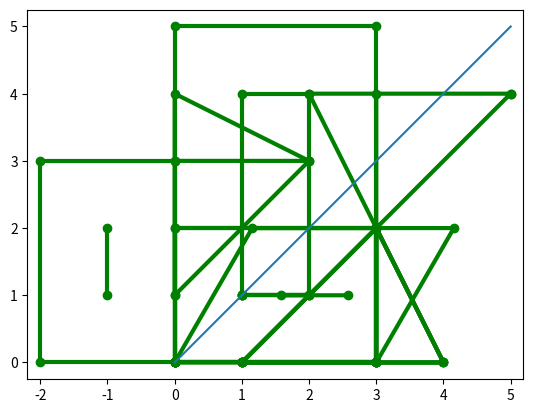

Here is the Python script that generated this plot:
import matplotlib.pyplot as plt, numpy as np
from math import nan

TRIANGLE = np.array([
            [1, 3, 4, 1, nan, 3, 3],
            [0, 2, 0, 0, nan, 2, 0]
            ])

SQUARE = np.array([
            [0, 3, 3, 0, 0, nan, 1, 2], 
            [0, 0, 2, 2, 0, nan, 1, 1]
            ])

CONCENTRIC = np.array([
            [0, 0, 3, 3, 0, nan, 1, 1, 2, 2 ,1], 
            [0, 5, 5, 0, 0, nan, 1, 4, 4, 1 ,1]
            ])



class Graph:

    def __init__(self, shape) -> None:
        self.shape = shape
    
    def shear(self, lmbda):
        """
        Skekkir hlutinn.
        x' = x + \lambda y 
        """
        self.shape = np.array([[1, lmbda],[0, 1]]) @ self.shape

    def translate(self, h):
        """
        Hliðra um vigurinn h
        """
        self.shape = self.shape + np.reshape(h, (2,1))
    
    def R(self, theta):
        """
        Snúningsfylki
        """
        return np.array([[np.cos(theta), -np.sin(theta)],
                         [np.sin(theta), np.cos(theta)]])
    
    def R_inv(self, theta):
        """
        Andhverfa snúningsfylkisins
        """
        return np.linalg.inv(self.R(theta))

    def rotate(self, theta):
        """
        Snýr hlutnum rangsælis um theta gráður m.t.t. (0,0)
        """
        self.shape = self.R(theta) @ self.shape

    def rotate_around_point(self, point, theta):
        """
        Snýr hlutnum rangsælis theta gráður m.t.t. punktsins `point`
        """
        self.translate(point * -1)
        self.rotate(theta)
        self.translate(point)
    
    def R_x(self):
        """
        Skilar fylkinu sem speglar um x-ás
        """
        return np.array([[1, 0],[0, -1]])

    def reflect(self):
        """
        Speglar hlutnum um x-ás
        """
        self.shape = self.R_x() @ self.shape

    def reflect_line(self, a):
        """
        Speglar hlutnum um línuna y = ax
        """
        theta = np.arctan(a)
        self.shape = self.R(theta) @ self.R_x() @ self.R_inv(theta) @ self.shape

    def plot(self):
        plt.plot(self.shape[0], self.shape[1], 'go-', lw  = 3)

    def draw_line(self,a):
        plt.plot([0,5],[0, 5*a])

    def show(self):
        plt.rc('axes', axisbelow=True)
        plt.axis('equal')
        plt.show()


M = Graph(SQUARE)

M.plot()
#30 gráður
M.shear(1/np.tan(1.0472))
M.plot()
M.show()

M = Graph(SQUARE)
M.plot()
M.rotate(np.pi / 2)
M.plot()
M.show()

C = Graph(CONCENTRIC)
C.plot()
C.show()

T = Graph(TRIANGLE)
T.plot()
T.show()

T = Graph(TRIANGLE)
T.plot()
T.rotate_around_point(np.array([[3],[2]]), np.pi)
T.plot()
T.show()

T = Graph(TRIANGLE)
T.plot()
T.reflect_line(1)
T.plot()
T.draw_line(1)
T.show()

